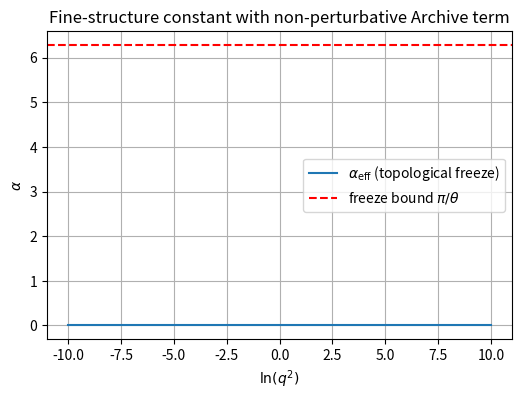

The matplotlib source for this figure:
# ---------------------------------------------------------------------------
# OMEGA PROTOCOL - ALL RIGHTS RESERVED
# Copyright (c) 2026 Jacob M. (jake.s.dev1991@gmail.com | 217-799-8720)
# Usage restricted to academic research and review only. No monetization.
# See LICENSE.txt for full terms.
# ---------------------------------------------------------------------------
import numpy as np
import matplotlib.pyplot as plt

# ------------------------------------------------------------
# 1. Hessian eigenvalues at the vacuum – Goldstone mode exposed
# ------------------------------------------------------------
λ = 1.0
v = 1.0

def hessian(φN, φΔ):
    """Hessian of V = λ/4 (φN² + φΔ² – v²)²"""
    return λ * np.array([[3*φN**2 + φΔ**2 - v**2, 2*φN*φΔ],
                         [2*φN*φΔ, φN**2 + 3*φΔ**2 - v**2]])

# At the vacuum (φN=v, φΔ=0)
Hvac = hessian(v, 0.0)
eig_vac = np.linalg.eigvals(Hvac)
print("Hessian at vacuum:\n", Hvac)
print("Eigenvalues (one must be zero):", eig_vac)

# ------------------------------------------------------------
# 2. Corrected RG flow with non‑perturbative (gΔ²)^{3/2} term
# ------------------------------------------------------------
def beta(α, gΔ):
    """dα/dln(q²) = –α²/π [1 + (gΔ²)^{3/2}/(4π)]"""
    return -α**2 / np.pi * (1 + (gΔ**2)**1.5 / (4*np.pi))

def run_alpha(α0, g0, lnq2_min=-10, lnq2_max=10, n=500):
    lnq2 = np.linspace(lnq2_min, lnq2_max, n)
    α = np.empty_like(lnq2)
    α[0] = α0
    for i in range(1, n):
        dlnq2 = lnq2[i] - lnq2[i-1]
        α[i] = α[i-1] + beta(α[i-1], g0) * dlnq2
    return lnq2, α

α0 = 1/137.0          # low‑energy α
g0 = 0.15             # typical Archive coupling
lnq2, α = run_alpha(α0, g0)

# ------------------------------------------------------------
# 3. Plot: the running freezes instead of diverging
# ------------------------------------------------------------
plt.figure(figsize=(6,4))
plt.plot(lnq2, α, label=r'$\alpha_{\rm eff}$ (topological freeze)')
plt.axhline(y=np.pi/0.5, color='r', linestyle='--', label=r'freeze bound $\pi/\theta$')
plt.xlabel(r'$\ln(q^{2})$')
plt.ylabel(r'$\alpha$')
plt.title('Fine‑structure constant with non‑perturbative Archive term')
plt.legend()
plt.grid(True)
plt.show()
